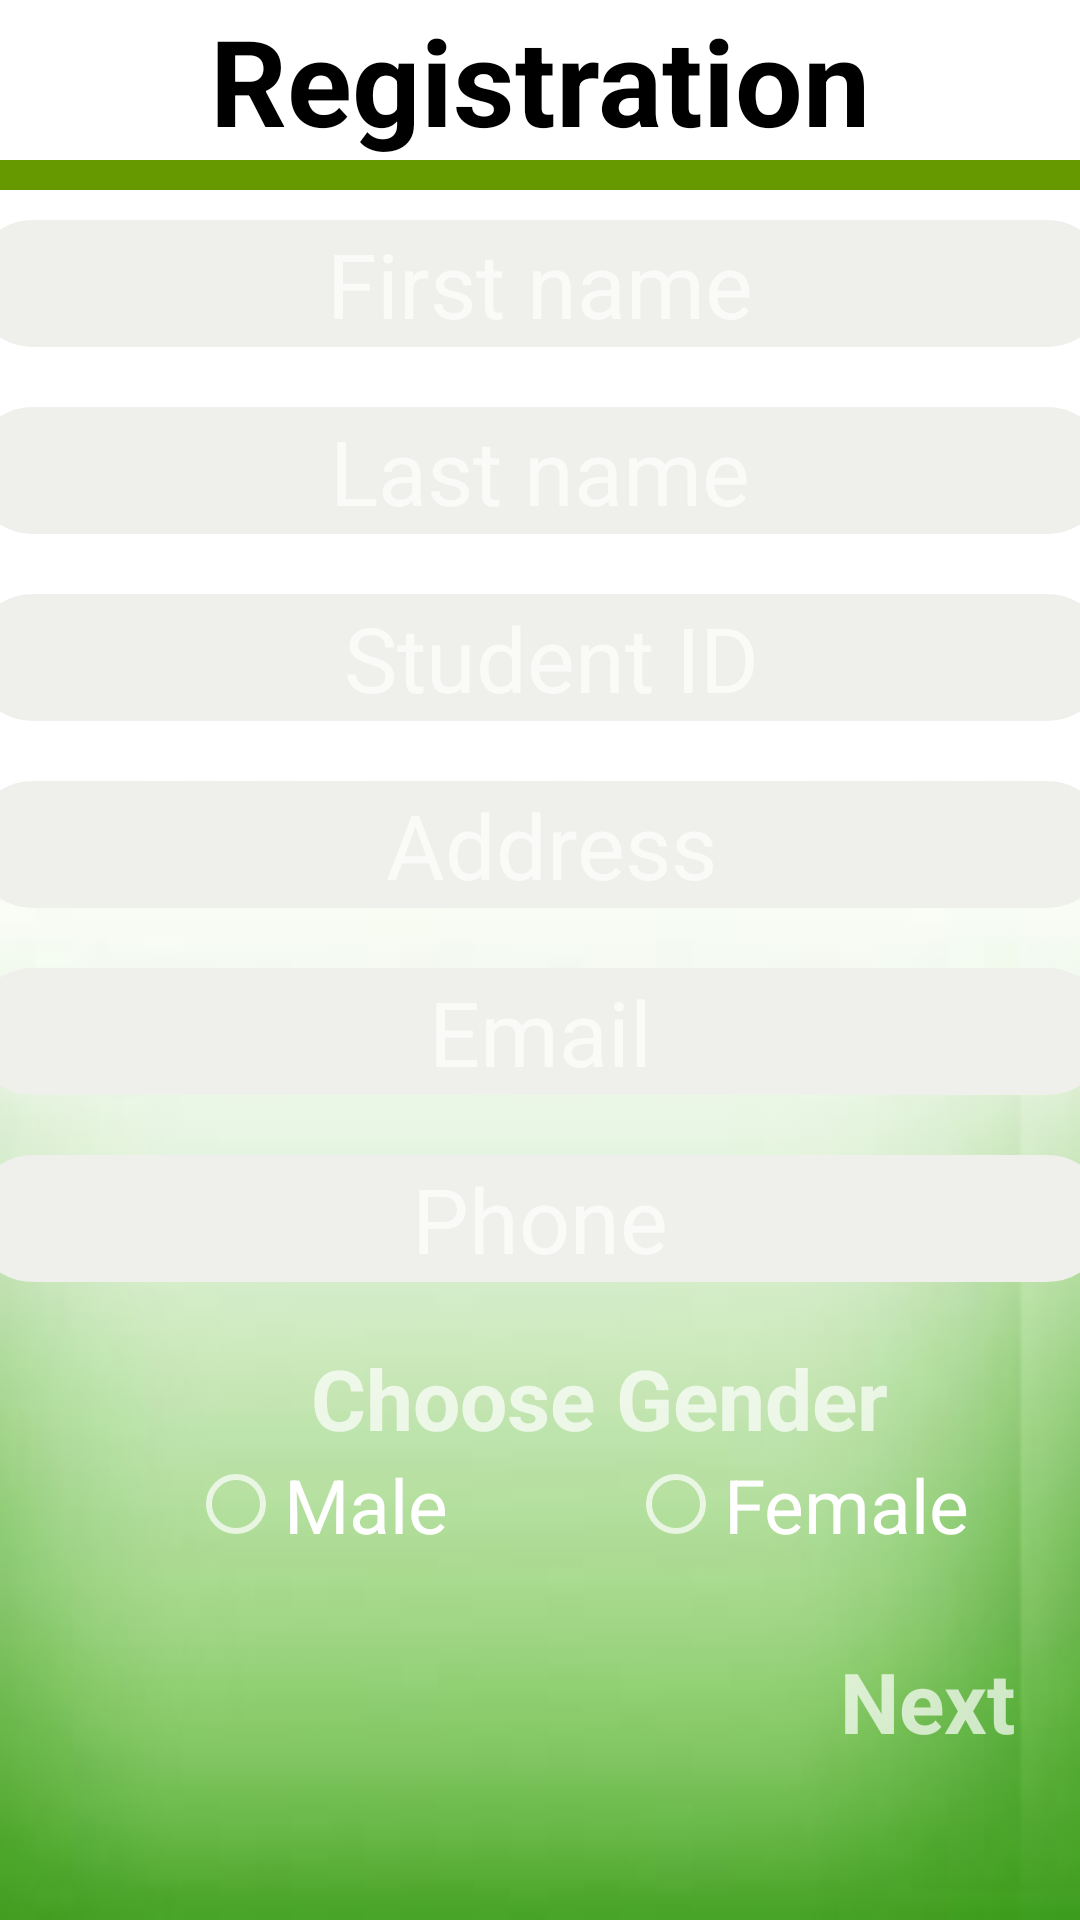

The Android layout XML behind this screen, and the referenced resources:
<!-- AndroidManifest.xml: application theme Theme.AppCompat.NoActionBar -->
<!-- res/layout/activity_registration.xml -->
<?xml version="1.0" encoding="utf-8"?>
<LinearLayout xmlns:android="http://schemas.android.com/apk/res/android"
    xmlns:app="http://schemas.android.com/apk/res-auto"
    xmlns:tools="http://schemas.android.com/tools"
    android:layout_width="match_parent"
    android:layout_height="match_parent"
    tools:context=".Registration"
    android:background="@drawable/greenwhite"
    android:orientation="vertical"
    >
    <TextView
        android:layout_width="match_parent"
        android:layout_height="wrap_content"
        android:text="Registration"
        android:textSize="40dp"
        android:gravity="center"
        android:textStyle="bold"
        android:textColor="@android:color/black" />
    <View
        android:layout_width="match_parent"
        android:layout_height="10dp"
        android:background="@android:color/holo_green_dark"/>

        <EditText
            android:id="@+id/etfn"
            android:layout_width="380dp"
            android:layout_height="wrap_content"
            android:hint="First name"
            android:textSize="30dp"
            android:padding="1dp"
            android:layout_margin="10dp"
            android:layout_gravity="center"
            android:gravity="center"
            android:background="@drawable/border" />
    <EditText
        android:id="@+id/etln"
        android:layout_width="380dp"
        android:layout_height="wrap_content"
        android:hint="Last name"
        android:textSize="30dp"
        android:padding="1dp"
        android:layout_margin="10dp"
        android:layout_gravity="center"
        android:gravity="center"
        android:background="@drawable/border" />
    <EditText
        android:id="@+id/etstudid"
        android:layout_width="380dp"
        android:layout_height="wrap_content"
        android:hint=" Student ID"
        android:textSize="30dp"
        android:padding="1dp"
        android:layout_margin="10dp"
        android:layout_gravity="center"
        android:gravity="center"
        android:background="@drawable/border" />

    <EditText
        android:id="@+id/etaddress"
        android:layout_width="380dp"
        android:layout_height="wrap_content"
        android:hint=" Address"
        android:textSize="30dp"
        android:padding="1dp"
        android:layout_margin="10dp"
        android:layout_gravity="center"
        android:gravity="center"
        android:background="@drawable/border" />
    <EditText
        android:id="@+id/etemail"
        android:layout_width="380dp"
        android:layout_height="wrap_content"
        android:hint="Email"
        android:textSize="30dp"
        android:padding="1dp"
        android:layout_margin="10dp"
        android:layout_gravity="center"
        android:gravity="center"
        android:background="@drawable/border" />
    <EditText
        android:id="@+id/etphone"
        android:layout_width="380dp"
        android:layout_height="wrap_content"
        android:hint="Phone"
        android:textSize="30dp"
        android:padding="1dp"
        android:layout_margin="10dp"
        android:layout_gravity="center"
        android:gravity="center"
        android:background="@drawable/border" />
    <TextView
        android:layout_width="wrap_content"
        android:layout_height="wrap_content"
        android:layout_marginTop="10dp"
        android:text="Choose Gender"
        android:layout_gravity="center"
        android:layout_marginLeft="20dp"
        android:textStyle="bold"
        android:textSize="28dp"
        />

    <RadioGroup
        android:id="@+id/rggender"
        android:layout_width="wrap_content"
        android:layout_height="wrap_content"
        android:orientation="horizontal"
        android:layout_marginLeft="13dp"
        android:layout_gravity="center">
        <RadioButton
            android:id="@+id/rbmale"
            android:layout_width="match_parent"
            android:layout_height="wrap_content"
            android:text="Male"
            android:textSize="25dp"
            android:layout_margin="0dp"/>
        <RadioButton
            android:id="@+id/rbfemale"
            android:layout_width="match_parent"
            android:layout_height="wrap_content"
            android:text="Female"
            android:layout_marginLeft="60dp"
            android:textSize="25dp"
           />
    </RadioGroup>

    <TextView
        android:id="@+id/tvnext"
        android:layout_width="wrap_content"
        android:layout_height="wrap_content"
        android:layout_marginTop="30dp"
        android:text="Next"
        android:textStyle="bold"
        android:textSize="28dp"
        android:layout_marginLeft="280dp"/>





</LinearLayout>
<!-- resources referenced by this layout -->
<resources>
  <!-- drawable border (drawable-v24) -->
  <?xml version="1.0" encoding="utf-8"?>
  <shape xmlns:android="http://schemas.android.com/apk/res/android">
  
      <corners
          android:radius="90dp" />
      <stroke
          android:width="10dp"
          android:color="@color/colorash"/>
      <solid
          android:color="@color/colorash" />
  
  
  </shape>
  <!-- drawable greenwhite: jpg bitmap (drawable, 5777 bytes) -->
  <color name="colorash">#EFEFEC</color>
</resources>
